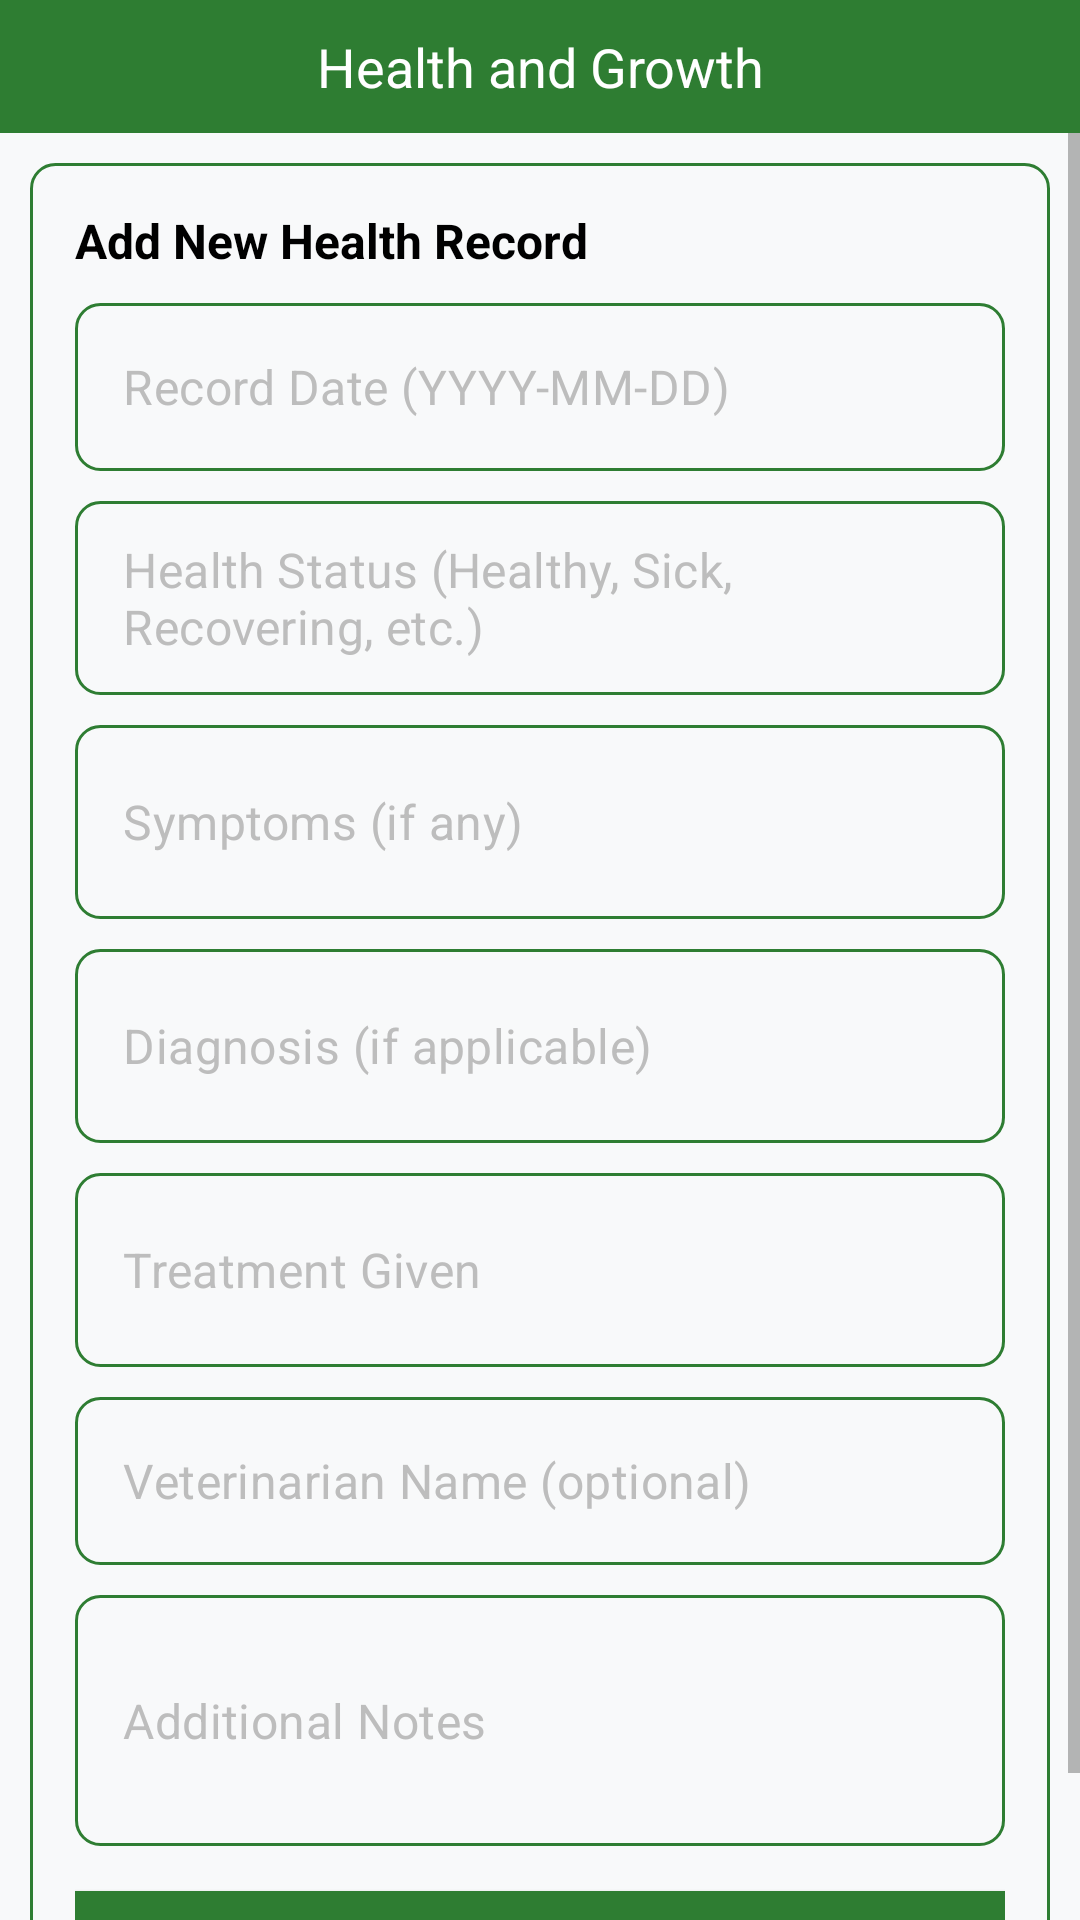

This screen was rendered from an Android layout file. Write that file and the resources it references.
<!-- AndroidManifest.xml: application theme Theme.rabbit -->
<!-- res/layout/fragment_health_and_growth.xml -->
<?xml version="1.0" encoding="utf-8"?>
<LinearLayout xmlns:android="http://schemas.android.com/apk/res/android"
    xmlns:tools="http://schemas.android.com/tools"
    android:layout_width="match_parent"
    android:layout_height="match_parent"
    android:background="@color/background"
    android:orientation="vertical"
    tools:context=".fragments.HealthAndGrowthFragment">

    <TextView
        android:id="@+id/textViewTop"
        android:layout_width="match_parent"
        android:layout_height="wrap_content"
        android:background="@color/colorPrimary"
        android:gravity="center"
        android:padding="10dp"
        android:text="Health and Growth"
        android:textColor="@color/white"
        android:textSize="18sp" />

    
    <ScrollView
        android:layout_width="match_parent"
        android:layout_height="wrap_content">

        <LinearLayout
            android:layout_width="match_parent"
            android:layout_height="wrap_content"
            android:layout_margin="10dp"
            android:background="@drawable/edit_text_background"
            android:orientation="vertical"
            android:padding="15dp">

            <TextView
                android:layout_width="match_parent"
                android:layout_height="wrap_content"
                android:text="Add New Health Record"
                android:textColor="@color/black"
                android:textSize="16sp"
                android:textStyle="bold" />

            <EditText
                android:id="@+id/editTextRecordDate"
                android:layout_width="match_parent"
                android:layout_height="wrap_content"
                android:layout_marginTop="10dp"
                android:background="@drawable/edit_text_background"
                android:clickable="true"
                android:focusable="false"
                android:hint="Record Date (YYYY-MM-DD)"
                android:padding="12dp"
                android:textColor="@color/black"
                android:textColorHint="@color/hintTextColor" />

            <EditText
                android:id="@+id/editTextHealthStatus"
                android:layout_width="match_parent"
                android:layout_height="wrap_content"
                android:layout_marginTop="10dp"
                android:background="@drawable/edit_text_background"
                android:hint="Health Status (Healthy, Sick, Recovering, etc.)"
                android:padding="12dp"
                android:textColor="@color/black"
                android:textColorHint="@color/hintTextColor" />

            <EditText
                android:id="@+id/editTextSymptoms"
                android:layout_width="match_parent"
                android:layout_height="wrap_content"
                android:layout_marginTop="10dp"
                android:background="@drawable/edit_text_background"
                android:hint="Symptoms (if any)"
                android:lines="2"
                android:padding="12dp"
                android:textColor="@color/black"
                android:textColorHint="@color/hintTextColor" />

            <EditText
                android:id="@+id/editTextDiagnosis"
                android:layout_width="match_parent"
                android:layout_height="wrap_content"
                android:layout_marginTop="10dp"
                android:background="@drawable/edit_text_background"
                android:hint="Diagnosis (if applicable)"
                android:lines="2"
                android:padding="12dp"
                android:textColor="@color/black"
                android:textColorHint="@color/hintTextColor" />

            <EditText
                android:id="@+id/editTextTreatment"
                android:layout_width="match_parent"
                android:layout_height="wrap_content"
                android:layout_marginTop="10dp"
                android:background="@drawable/edit_text_background"
                android:hint="Treatment Given"
                android:lines="2"
                android:padding="12dp"
                android:textColor="@color/black"
                android:textColorHint="@color/hintTextColor" />

            <EditText
                android:id="@+id/editTextVetName"
                android:layout_width="match_parent"
                android:layout_height="wrap_content"
                android:layout_marginTop="10dp"
                android:background="@drawable/edit_text_background"
                android:hint="Veterinarian Name (optional)"
                android:padding="12dp"
                android:textColor="@color/black"
                android:textColorHint="@color/hintTextColor" />

            <EditText
                android:id="@+id/editTextNotes"
                android:layout_width="match_parent"
                android:layout_height="wrap_content"
                android:layout_marginTop="10dp"
                android:background="@drawable/edit_text_background"
                android:hint="Additional Notes"
                android:lines="3"
                android:padding="12dp"
                android:textColor="@color/black"
                android:textColorHint="@color/hintTextColor" />

            <Button
                android:id="@+id/buttonAdd"
                android:layout_width="match_parent"
                android:layout_height="wrap_content"
                android:layout_marginTop="15dp"
                android:background="@color/colorPrimary"
                android:text="Add Health Record"
                android:textColor="@color/white" />

        </LinearLayout>

    </ScrollView>

    
    <TextView
        android:layout_width="match_parent"
        android:layout_height="wrap_content"
        android:layout_marginLeft="10dp"
        android:layout_marginRight="10dp"
        android:text="Health History"
        android:textColor="@color/black"
        android:textSize="16sp"
        android:textStyle="bold" />

    <androidx.recyclerview.widget.RecyclerView
        android:id="@+id/recyclerView"
        android:layout_width="match_parent"
        android:layout_height="0dp"
        android:layout_margin="10dp"
        android:layout_weight="1" />

    <TextView
        android:id="@+id/textViewNoData"
        android:layout_width="match_parent"
        android:layout_height="wrap_content"
        android:layout_margin="20dp"
        android:gravity="center"
        android:text="No health records found"
        android:textColor="@color/hintTextColor"
        android:visibility="gone" />

</LinearLayout>
<!-- resources referenced by this layout -->
<resources>
  <color name="background">#F8F9FA</color>
  <color name="black">#000000</color>
  <color name="colorPrimary">#2E7D32</color>
  <color name="hintTextColor">#BDBDBD</color>
  <color name="white">#FFFFFF</color>
  <!-- drawable edit_text_background (drawable) -->
  <shape xmlns:android="http://schemas.android.com/apk/res/android">
      <solid android:color="@color/background"/>
      <stroke
          android:width="1dp"
          android:color="@color/colorPrimary" />
      <corners android:radius="8dp"></corners>
  
  </shape>
  <color name="colorPrimaryVariant">#1B5E20</color>
  <color name="colorSecondary">#FF8F00</color>
  <color name="colorSecondaryVariant">#F57C00</color>
  <color name="textColorOnPrimary">#FFFFFF</color>
  <color name="colorSurface">#FFFFFF</color>
  <color name="textColor">#212121</color>
  <color name="textColorSecondary">#757575</color>
  <style name="ModernActionBar" parent="Widget.MaterialComponents.ActionBar.Primary">
          <item name="background">@color/colorPrimary</item>
          <item name="titleTextStyle">@style/ModernActionBarTitle</item>
          <item name="elevation">4dp</item>
      </style>
  <style name="ModernButton" parent="Widget.MaterialComponents.Button">
          <item name="android:background">@drawable/modern_button_background</item>
          <item name="android:textColor">@color/textColorOnPrimary</item>
          <item name="android:textSize">16sp</item>
          <item name="android:fontFamily">sans-serif-medium</item>
          <item name="android:elevation">2dp</item>
          <item name="android:stateListAnimator">@null</item>
          <item name="android:minHeight">48dp</item>
          <item name="android:paddingStart">24dp</item>
          <item name="android:paddingEnd">24dp</item>
          <item name="android:textAllCaps">false</item>
      </style>
  <style name="ModernMaterialButton" parent="Widget.MaterialComponents.Button">
          <item name="backgroundTint">@color/colorPrimary</item>
          <item name="android:textColor">@color/textColorOnPrimary</item>
          <item name="android:textSize">16sp</item>
          <item name="android:fontFamily">sans-serif-medium</item>
          <item name="cornerRadius">12dp</item>
          <item name="android:minHeight">48dp</item>
          <item name="android:paddingStart">24dp</item>
          <item name="android:paddingEnd">24dp</item>
          <item name="android:textAllCaps">false</item>
      </style>
  <style name="ModernEditText" parent="Widget.MaterialComponents.TextInputEditText.OutlinedBox">
          <item name="android:background">@drawable/modern_edittext_background</item>
          <item name="android:textColor">@color/textColor</item>
          <item name="android:textColorHint">@color/hintTextColor</item>
          <item name="android:textSize">16sp</item>
          <item name="android:fontFamily">sans-serif</item>
          <item name="android:padding">16dp</item>
          <item name="android:minHeight">56dp</item>
      </style>
  <style name="ModernActionBarTitle" parent="TextAppearance.MaterialComponents.Headline6">
          <item name="android:textColor">@color/textColorOnPrimary</item>
          <item name="android:textSize">20sp</item>
          <item name="android:fontFamily">sans-serif-medium</item>
      </style>
  <color name="buttonBackgroundDisabled">#E0E0E0</color>
  <color name="buttonBackground">#2E7D32</color>
  <color name="editTextBackground">#FFFFFF</color>
  <color name="strokeColor">#E0E0E0</color>
</resources>
